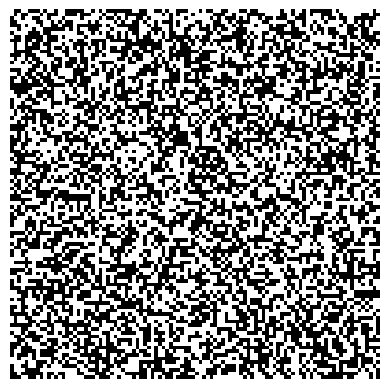

Python code for this plot:
# testing 2d image output libraries
# matplotlib
# this does the basic job: produce and refresh the plot with new data

import numpy as np
import matplotlib.pyplot as plt
import time
# generate figure
fig = plt.figure()
ax = fig.gca()
fig.show()

# refresh plot
for i in range(100):
    plt.cla() # clear axes
    ax.axis('off') # hide x, y axes
    image = np.random.randint(2, size = (100, 100)) # data
    ax.imshow(image, cmap = plt.cm.gray)
    fig.canvas.draw()
    plt.pause(0.1)
    